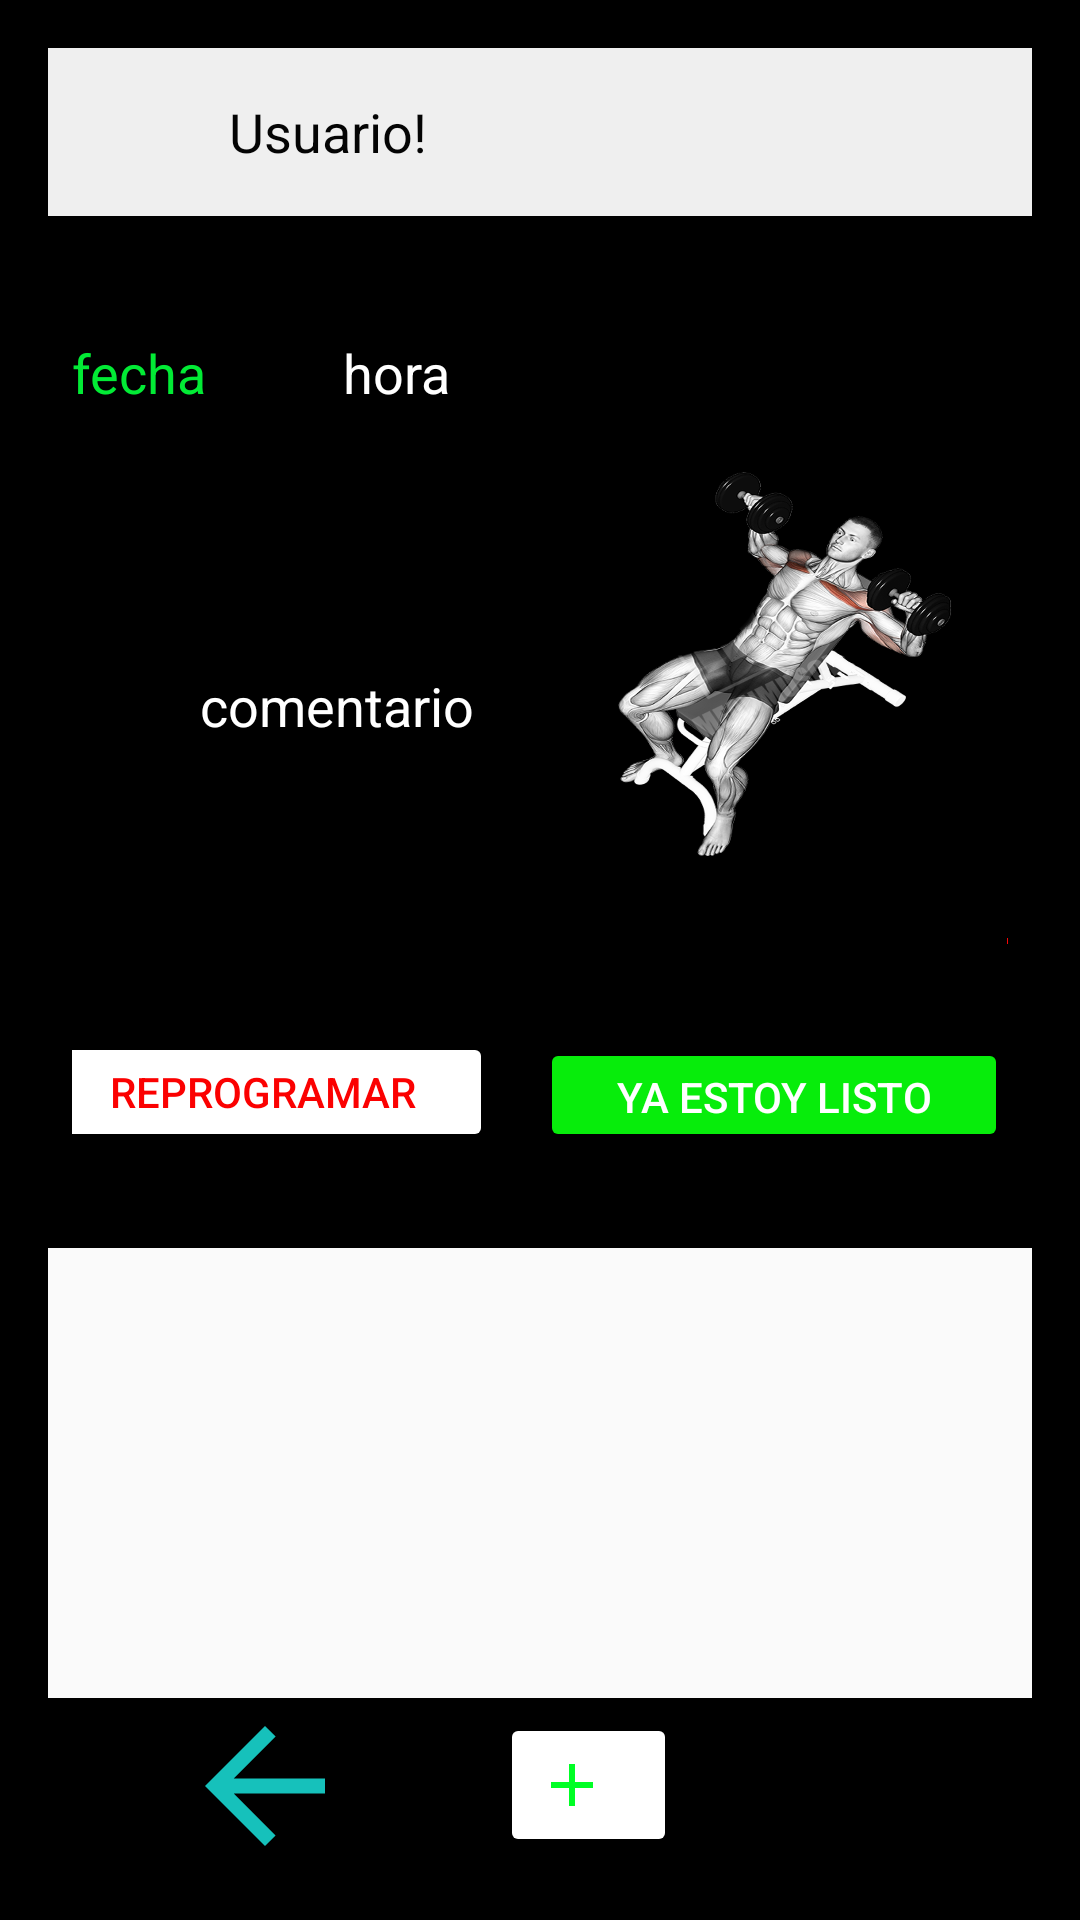

Android layout source for this screen:
<!-- AndroidManifest.xml: application theme Theme.Mindrixa -->
<!-- res/layout/activity_task_management_with_user.xml -->
<?xml version="1.0" encoding="utf-8"?>
<LinearLayout xmlns:android="http://schemas.android.com/apk/res/android"
    xmlns:app="http://schemas.android.com/apk/res-auto"
    xmlns:tools="http://schemas.android.com/tools"
    android:layout_width="match_parent"
    android:layout_height="match_parent"
    android:background="@color/background_color"
    android:backgroundTint="#000000"
    android:gravity="center"
    android:orientation="vertical"
    android:padding="16dp"
    tools:context=".TaskManagementWithUserActivity">

    
    <LinearLayout
        android:layout_width="match_parent"
        android:layout_height="wrap_content"
        android:layout_marginBottom="16dp"
        android:background="#EFEFEF"
        android:gravity="center_vertical"
        android:orientation="horizontal"
        android:padding="8dp">

        <ImageView
            android:id="@+id/userIcon"
            android:layout_width="40dp"
            android:layout_height="40dp"
            android:contentDescription="@string/user_icon_desc"
            android:src="@drawable/ic_user_icon" />

        <TextView
            android:id="@+id/greetingText"
            android:layout_width="wrap_content"
            android:layout_height="wrap_content"
            android:layout_marginStart="8dp"
            android:text=" Usuario!"
            android:textColor="#040404"
            android:textSize="18sp" />
    </LinearLayout>

    
    <androidx.constraintlayout.widget.ConstraintLayout
        android:layout_width="match_parent"
        android:layout_height="312dp"
        android:layout_marginBottom="16dp"
        android:background="#000000"
        android:padding="8dp">

        

        

        <ImageView
            android:id="@+id/imageView"
            android:layout_width="135dp"
            android:layout_height="131dp"
            android:layout_marginTop="60dp"
            android:layout_marginEnd="8dp"
            android:contentDescription="@string/exercising_image"
            android:src="@drawable/ic_exercising"
            app:layout_constraintEnd_toEndOf="parent"
            app:layout_constraintTop_toTopOf="parent" />

        <Button
            android:id="@+id/readyButton"
            android:layout_width="156dp"
            android:layout_height="38dp"
            android:layout_marginBottom="8dp"
            android:backgroundTint="#07ED0B"
            android:text="@string/ready_button"
            android:textColor="#FFFFFF"
            app:layout_constraintBottom_toBottomOf="parent"
            app:layout_constraintEnd_toEndOf="parent" />

        

        
        <ImageButton
            android:id="@+id/deleteButton"
            android:layout_width="45dp"
            android:layout_height="47dp"
            android:layout_marginStart="296dp"
            android:background="@android:color/transparent"
            android:src="@drawable/delete"
            app:layout_constraintBottom_toTopOf="@+id/reprogramButton"
            app:layout_constraintStart_toStartOf="parent" />

        <Button
            android:id="@+id/reprogramButton"
            android:layout_width="153dp"
            android:layout_height="40dp"
            android:layout_marginEnd="16dp"
            android:layout_marginBottom="8dp"
            android:backgroundTint="#FFFFFF"
            android:text="@string/reprogram_button"
            android:textColor="#FB0101"
            app:layout_constraintBottom_toBottomOf="parent"
            app:layout_constraintEnd_toStartOf="@+id/readyButton" />

        
        <TextView
            android:id="@+id/selectedTaskComment"
            android:layout_width="wrap_content"
            android:layout_height="wrap_content"
            android:layout_marginTop="16dp"
            android:gravity="center"
            android:text="fecha"
            android:textColor="#02EB35"
            android:textSize="18sp"
            app:layout_constraintStart_toStartOf="parent"
            app:layout_constraintTop_toTopOf="parent" />

        
        <TextView
            android:id="@+id/selectedTaskDate"
            android:layout_width="wrap_content"
            android:layout_height="wrap_content"
            android:layout_marginTop="16dp"
            android:gravity="center"
            android:text="hora"
            android:textColor="#FFFFFF"
            android:textSize="18sp"
            app:layout_constraintEnd_toEndOf="parent"
            app:layout_constraintHorizontal_bias="0.327"
            app:layout_constraintStart_toStartOf="parent"
            app:layout_constraintTop_toTopOf="parent" />

        
        <TextView
            android:id="@+id/selectedTaskTime"
            android:layout_width="168dp"
            android:layout_height="110dp"
            android:layout_marginTop="44dp"
            android:gravity="center"
            android:text="comentario"
            android:textColor="#FFFFFF"
            android:textSize="18sp"
            app:layout_constraintEnd_toEndOf="parent"
            app:layout_constraintHorizontal_bias="0.029"
            app:layout_constraintStart_toStartOf="parent"
            app:layout_constraintTop_toBottomOf="@+id/selectedTaskDate" />

    </androidx.constraintlayout.widget.ConstraintLayout>

    
    <androidx.recyclerview.widget.RecyclerView
        android:id="@+id/taskRecyclerView"
        android:layout_width="346dp"
        android:layout_height="273dp"
        android:layout_weight="1"
        android:background="#FAFAFA"
        android:scrollbars="vertical"
        tools:listitem="@layout/recycler_view_item" >

    </androidx.recyclerview.widget.RecyclerView>

    

    <androidx.constraintlayout.widget.ConstraintLayout
        android:layout_width="367dp"
        android:layout_height="58dp"
        android:layout_marginStart="16dp"
        android:layout_marginLeft="16dp"
        app:layout_constraintStart_toStartOf="parent">

        <Button
            android:id="@+id/addMoreTasksButton"
            android:layout_width="59dp"
            android:layout_height="wrap_content"
            android:layout_marginStart="24dp"
            android:layout_marginTop="8dp"
            android:layout_marginEnd="24dp"
            android:layout_marginBottom="8dp"
            android:backgroundTint="#FFFFFF"
            android:drawableLeft="@drawable/agregar_verde"
            android:drawablePadding="8dp"
            android:textColor="@android:color/white"
            app:layout_constraintBottom_toBottomOf="parent"
            app:layout_constraintEnd_toEndOf="parent"
            app:layout_constraintStart_toStartOf="parent"
            app:layout_constraintTop_toTopOf="parent" />

        <ImageView
            android:id="@+id/imageView12"
            android:layout_width="75dp"
            android:layout_height="60dp"
            android:layout_marginStart="8dp"
            android:layout_marginTop="8dp"
            android:layout_marginEnd="8dp"
            android:layout_marginBottom="8dp"
            app:layout_constraintBottom_toBottomOf="parent"
            app:layout_constraintEnd_toStartOf="@+id/addMoreTasksButton"
            app:layout_constraintHorizontal_bias="0.476"
            app:layout_constraintStart_toStartOf="parent"
            app:layout_constraintTop_toTopOf="parent"
            app:srcCompat="@drawable/atras" />
    </androidx.constraintlayout.widget.ConstraintLayout>

</LinearLayout>
<!-- res/layout/recycler_view_item.xml (included above) -->
<LinearLayout xmlns:android="http://schemas.android.com/apk/res/android"
    xmlns:app="http://schemas.android.com/apk/res-auto"
    xmlns:tools="http://schemas.android.com/tools"
    android:layout_width="match_parent"
    android:layout_height="wrap_content"
    android:backgroundTint="#FDFDFD"
    android:orientation="vertical"

    android:padding="8dp"
    app:barrierMargin="4dp"
    tools:background="#E60606">

    <TextView
        android:id="@+id/taskCommentTextView"
        android:layout_width="wrap_content"
        android:layout_height="wrap_content"
        android:text="fecha"
        android:textColor="#000000"
        android:textSize="16sp" />

    <TextView
        android:id="@+id/taskDateTextView"
        android:layout_width="wrap_content"
        android:layout_height="wrap_content"
        android:text="hora"
        android:textColor="#000000"
        android:textSize="14sp" />

    <TextView
        android:id="@+id/taskTimeTextView"
        android:layout_width="wrap_content"
        android:layout_height="wrap_content"
        android:text="comentario"
        android:textColor="#020202"
        android:textSize="14sp" />
</LinearLayout>
<!-- resources referenced by this layout -->
<resources>
  <color name="background_color">#A4D65E</color>
  <!-- drawable agregar_verde (drawable) -->
  <vector xmlns:android="http://schemas.android.com/apk/res/android" android:height="24dp" android:tint="#00FF25" android:viewportHeight="24" android:viewportWidth="24" android:width="24dp">
        
      <path android:fillColor="@android:color/white" android:pathData="M19,13h-6v6h-2v-6H5v-2h6V5h2v6h6v2z"/>
      
  </vector>
  <!-- drawable atras (drawable) -->
  <vector xmlns:android="http://schemas.android.com/apk/res/android" android:autoMirrored="true" android:height="24dp" android:tint="#16C1BB" android:viewportHeight="24" android:viewportWidth="24" android:width="24dp">
        
      <path android:fillColor="@android:color/white" android:pathData="M20,11H7.83l5.59,-5.59L12,4l-8,8 8,8 1.41,-1.41L7.83,13H20v-2z"/>
      
  </vector>
  <!-- drawable delete (drawable) -->
  <vector xmlns:android="http://schemas.android.com/apk/res/android" android:height="24dp" android:tint="#F60606" android:viewportHeight="24" android:viewportWidth="24" android:width="24dp">
        
      <path android:fillColor="@android:color/white" android:pathData="M6,19c0,1.1 0.9,2 2,2h8c1.1,0 2,-0.9 2,-2V7H6v12zM19,4h-3.5l-1,-1h-5l-1,1H5v2h14V4z"/>
      
  </vector>
  <!-- drawable ic_exercising: png bitmap (drawable, 505269 bytes) -->
  <string name="exercising_image">Imagen de ejercicio</string>
  <string name="ready_button">Ya estoy listo</string>
  <string name="reprogram_button">Reprogramar</string>
  <string name="user_icon_desc">Ícono de usuario</string>
  <style name="Theme.Mindrixa" parent="Theme.MaterialComponents.DayNight.DarkActionBar">
          <item name="colorPrimary">@color/colorPrimary</item>
          <item name="colorPrimaryDark">@color/colorPrimaryDark</item>
          <item name="colorAccent">@color/colorAccent</item>
      </style>
  <color name="colorPrimary">#6200EE</color>
  <color name="colorPrimaryDark">#3700B3</color>
  <color name="colorAccent">#03DAC5</color>
</resources>
